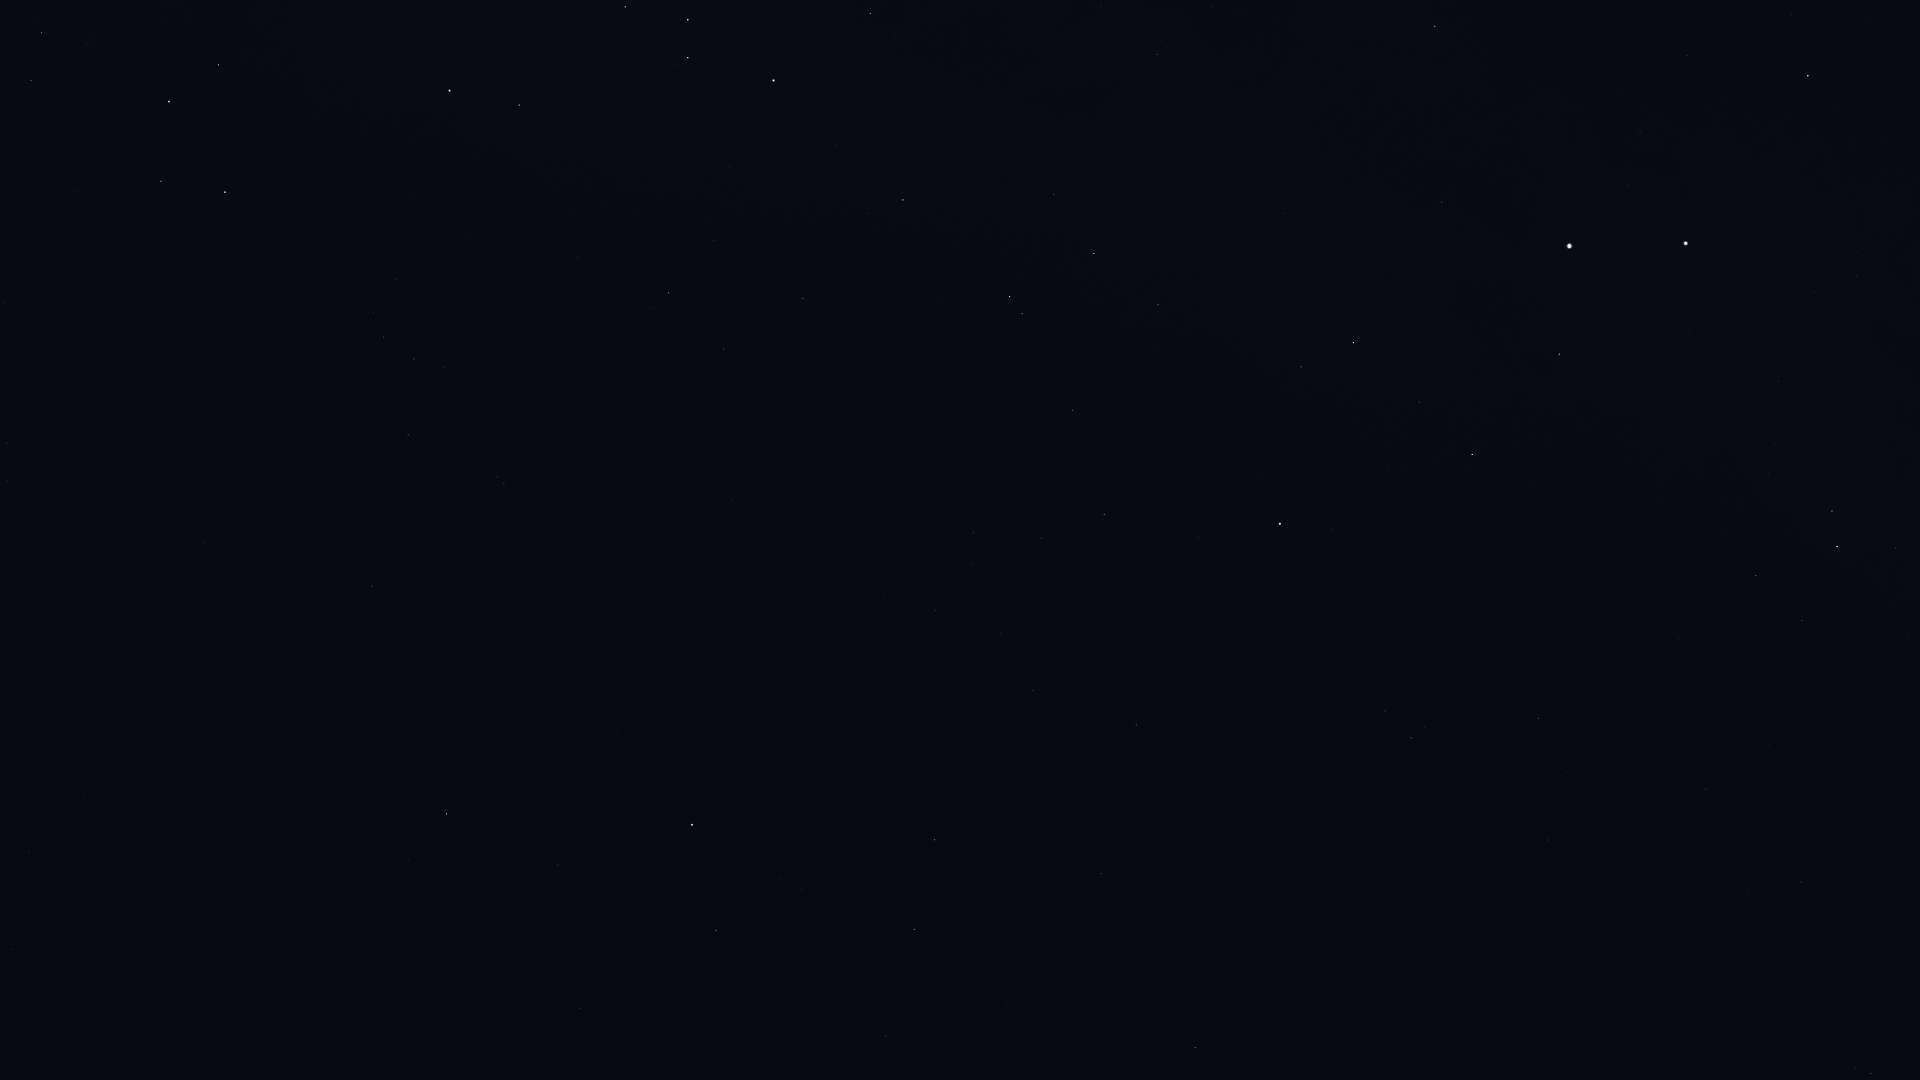

Values plotted in this chart, from the file beside it:
Star_ID, Name, X, Y
40702, HIP 40702, 1871, 1073
51839, HIP 51839, 1801, 882
60000, HIP 60000, 1706, 789
61199, HIP 61199, 1802, 621
61585, HIP 61585, 1837, 547
62322, HIP 62322, 1832, 511
66657, HIP 66657, 1808, 76
68702, Hadar, 1686, 243
70638, HIP 70638, 1548, 840
71681, Toliman, 1570, 246
71683, Rigil Kentaurus, 1569, 246
71908, HIP 71908, 1559, 354
72370, HIP 72370, 1539, 718
74395, HIP 74395, 1435, 26
74824, HIP 74824, 1442, 202
74946, HIP 74946, 1472, 454
75323, HIP 75323, 1425, 218
76351, Karaka, 1485, 751
77952, HIP 77952, 1353, 343
78639, HIP 78639, 1213, 6
79509, HIP 79509, 1224, 151
80000, HIP 80000, 1157, 54
80582, HIP 80582, 1101, 6
81065, HIP 81065, 1411, 738
81852, HIP 81852, 1385, 711
82273, Atria, 1280, 524
82363, HIP 82363, 1158, 305
83081, HIP 83081, 1094, 253
84143, HIP 84143, 870, 13
84787, Inquill, 922, 143
85258, HIP 85258, 1010, 297
85267, HIP 85267, 1022, 314
85727, HIP 85727, 1073, 410
85792, HIP 85792, 903, 200
86228, Sargas, 774, 80
86796, Cervantes, 897, 269
86929, HIP 86929, 1104, 514
87261, Fuyue, 625, 7
88714, HIP 88714, 803, 298
88866, HIP 88866, 1041, 538
90098, HIP 90098, 973, 533
90185, Kaus Australis, 450, 90
90422, HIP 90422, 669, 293
90568, HIP 90568, 724, 349
90887, HIP 90887, 529, 211
91792, HIP 91792, 1136, 725
91875, HIP 91875, 466, 235
92609, HIP 92609, 935, 610
92761, Ainalrami, 93, 40
92855, Nunki, 169, 101
92953, HIP 92953, 523, 350
92989, HIP 92989, 407, 274
93015, HIP 93015, 1033, 690
93085, HIP 93085, 42, 33
93174, HIP 93174, 396, 279
93506, Ascella, 225, 192
93542, HIP 93542, 492, 368
93683, HIP 93683, 31, 80
93825, HIP 93825, 373, 312
94005, HIP 94005, 444, 367
... 23 more rows
